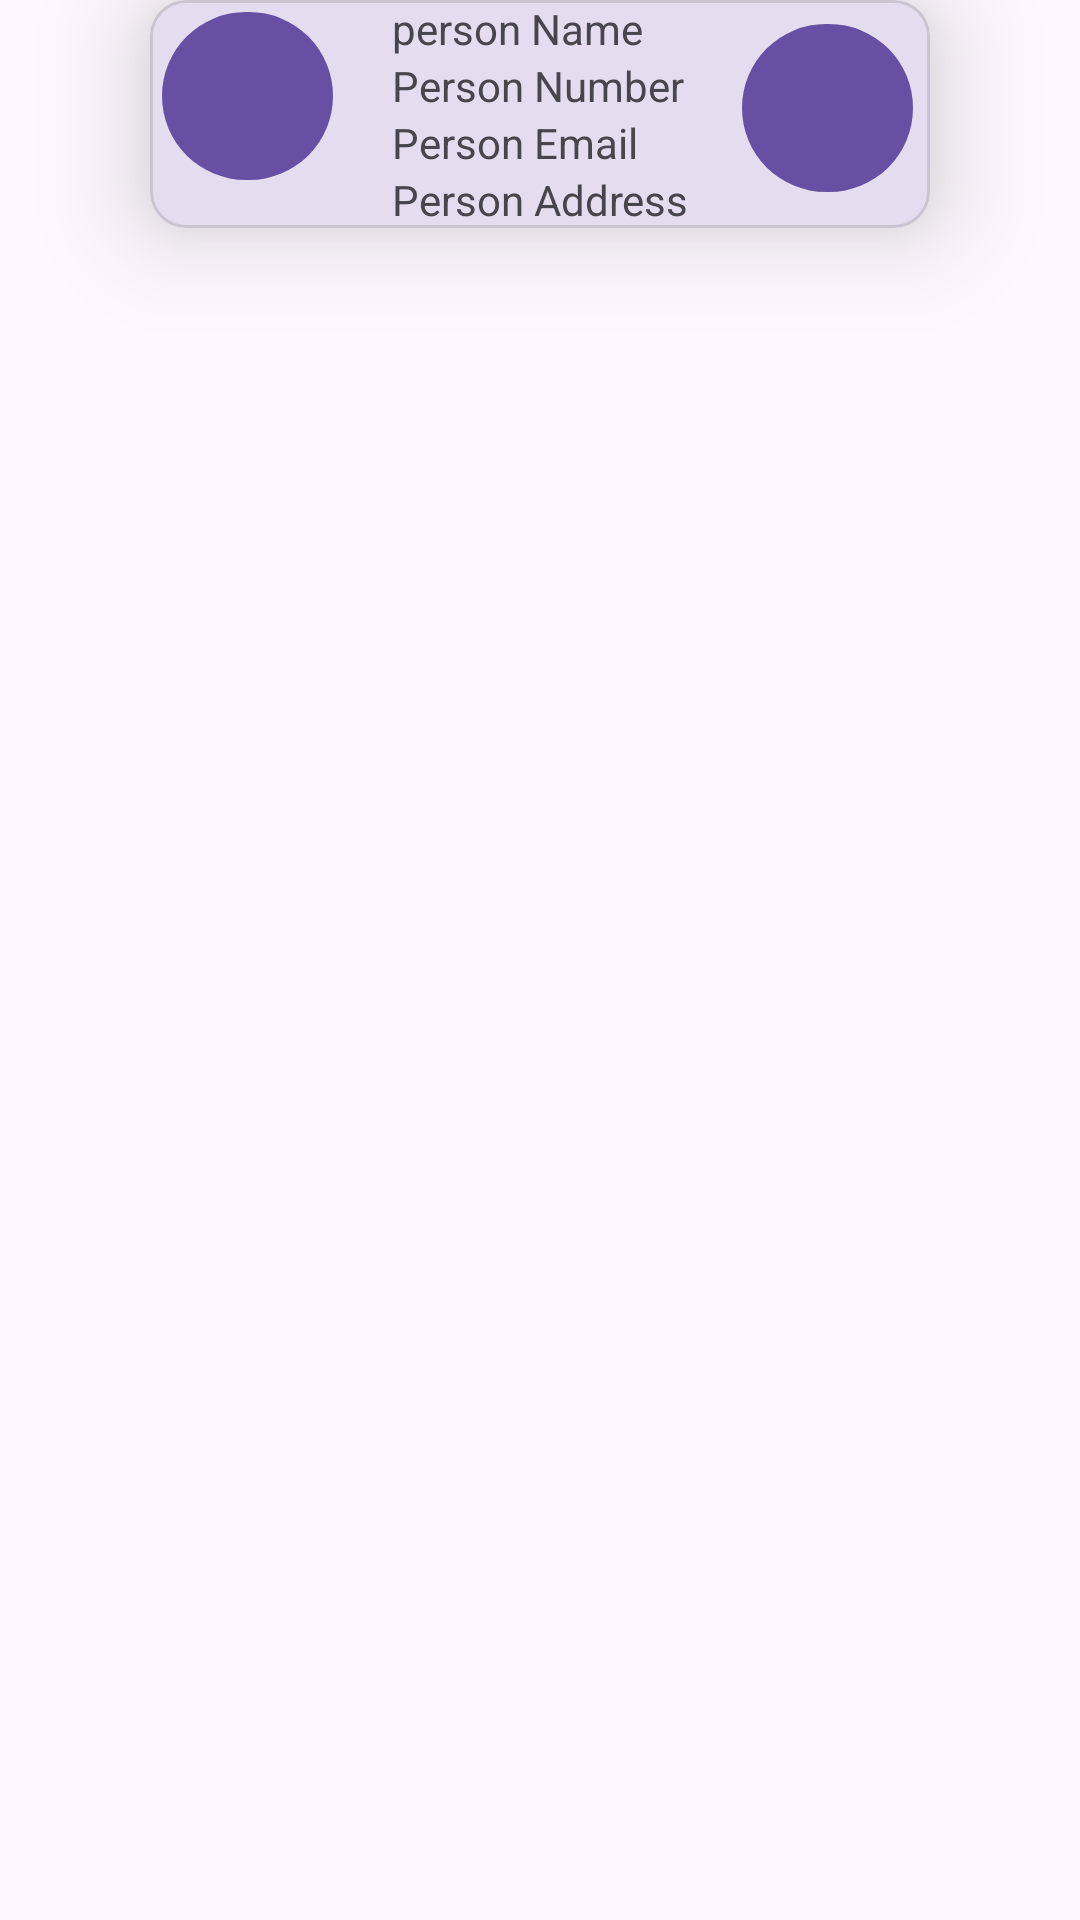

The Android layout XML behind this screen, and the referenced resources:
<!-- AndroidManifest.xml: application theme Theme.MAD_Practical10_21012011015 -->
<!-- res/layout/person_item.xml -->
<?xml version="1.0" encoding="utf-8"?>
<androidx.constraintlayout.widget.ConstraintLayout xmlns:android="http://schemas.android.com/apk/res/android"
    xmlns:tools="http://schemas.android.com/tools"
    android:layout_width="match_parent"
    android:layout_height="match_parent"
    xmlns:app="http://schemas.android.com/apk/res-auto">
    <com.google.android.material.card.MaterialCardView
        android:layout_width="match_parent"
        android:layout_height="wrap_content"
        app:layout_constraintTop_toTopOf="parent"
        app:layout_constraintStart_toStartOf="parent"
        android:layout_marginHorizontal="50dp"
        app:cardElevation="20dp">
        <androidx.constraintlayout.widget.ConstraintLayout
            android:layout_width="match_parent"
            android:layout_height="wrap_content">

            <com.google.android.material.button.MaterialButton
                android:id="@+id/material_btn"
                android:layout_width="65dp"
                android:layout_height="64dp"
                app:icon="@drawable/baseline_person_24"
                app:iconGravity="textStart"
                app:iconSize="40dp"
                style="?materialIconButtonFilledStyle"
                app:layout_constraintStart_toStartOf="parent"
                app:layout_constraintTop_toTopOf="parent" />

            <LinearLayout

                android:id="@+id/linearLayout"
                android:layout_width="wrap_content"
                android:layout_height="wrap_content"
                android:orientation="vertical"
                app:layout_constraintEnd_toEndOf="parent"
                app:layout_constraintStart_toStartOf="parent"
                app:layout_constraintTop_toTopOf="parent">

                <TextView
                    android:id="@+id/person_name"
                    android:layout_width="wrap_content"
                    android:layout_height="wrap_content"
                    android:text="person Name" />

                <TextView
                    android:id="@+id/personnumber"
                    android:layout_width="wrap_content"
                    android:layout_height="wrap_content"
                    android:text="Person Number" />

                <TextView
                    android:id="@+id/personemail"
                    android:layout_width="wrap_content"
                    android:layout_height="wrap_content"
                    android:text="Person Email" />

                <TextView
                    android:id="@+id/personaddress"
                    android:layout_width="wrap_content"
                    android:layout_height="wrap_content"
                    android:text="Person Address" />
            </LinearLayout>

            <com.google.android.material.button.MaterialButton
                android:id="@+id/locationBtn"
                style="?materialIconButtonFilledStyle"
                android:layout_width="65dp"
                android:layout_height="64dp"
                android:layout_marginTop="4dp"
                app:icon="@drawable/baseline_location_on_24"
                app:iconGravity="textStart"
                app:iconSize="40dp"
                app:layout_constraintEnd_toEndOf="parent"
                app:layout_constraintHorizontal_bias="0.902"
                app:layout_constraintStart_toEndOf="@+id/linearLayout"
                app:layout_constraintTop_toTopOf="parent" />
        </androidx.constraintlayout.widget.ConstraintLayout>
    </com.google.android.material.card.MaterialCardView>


</androidx.constraintlayout.widget.ConstraintLayout>
<!-- resources referenced by this layout -->
<resources>
  <style name="Theme.MAD_Practical10_21012011015" parent="Base.Theme.MAD_Practical10_21012011015" />
  <style name="Base.Theme.MAD_Practical10_21012011015" parent="Theme.Material3.DayNight.NoActionBar">
          
          
      </style>
</resources>
